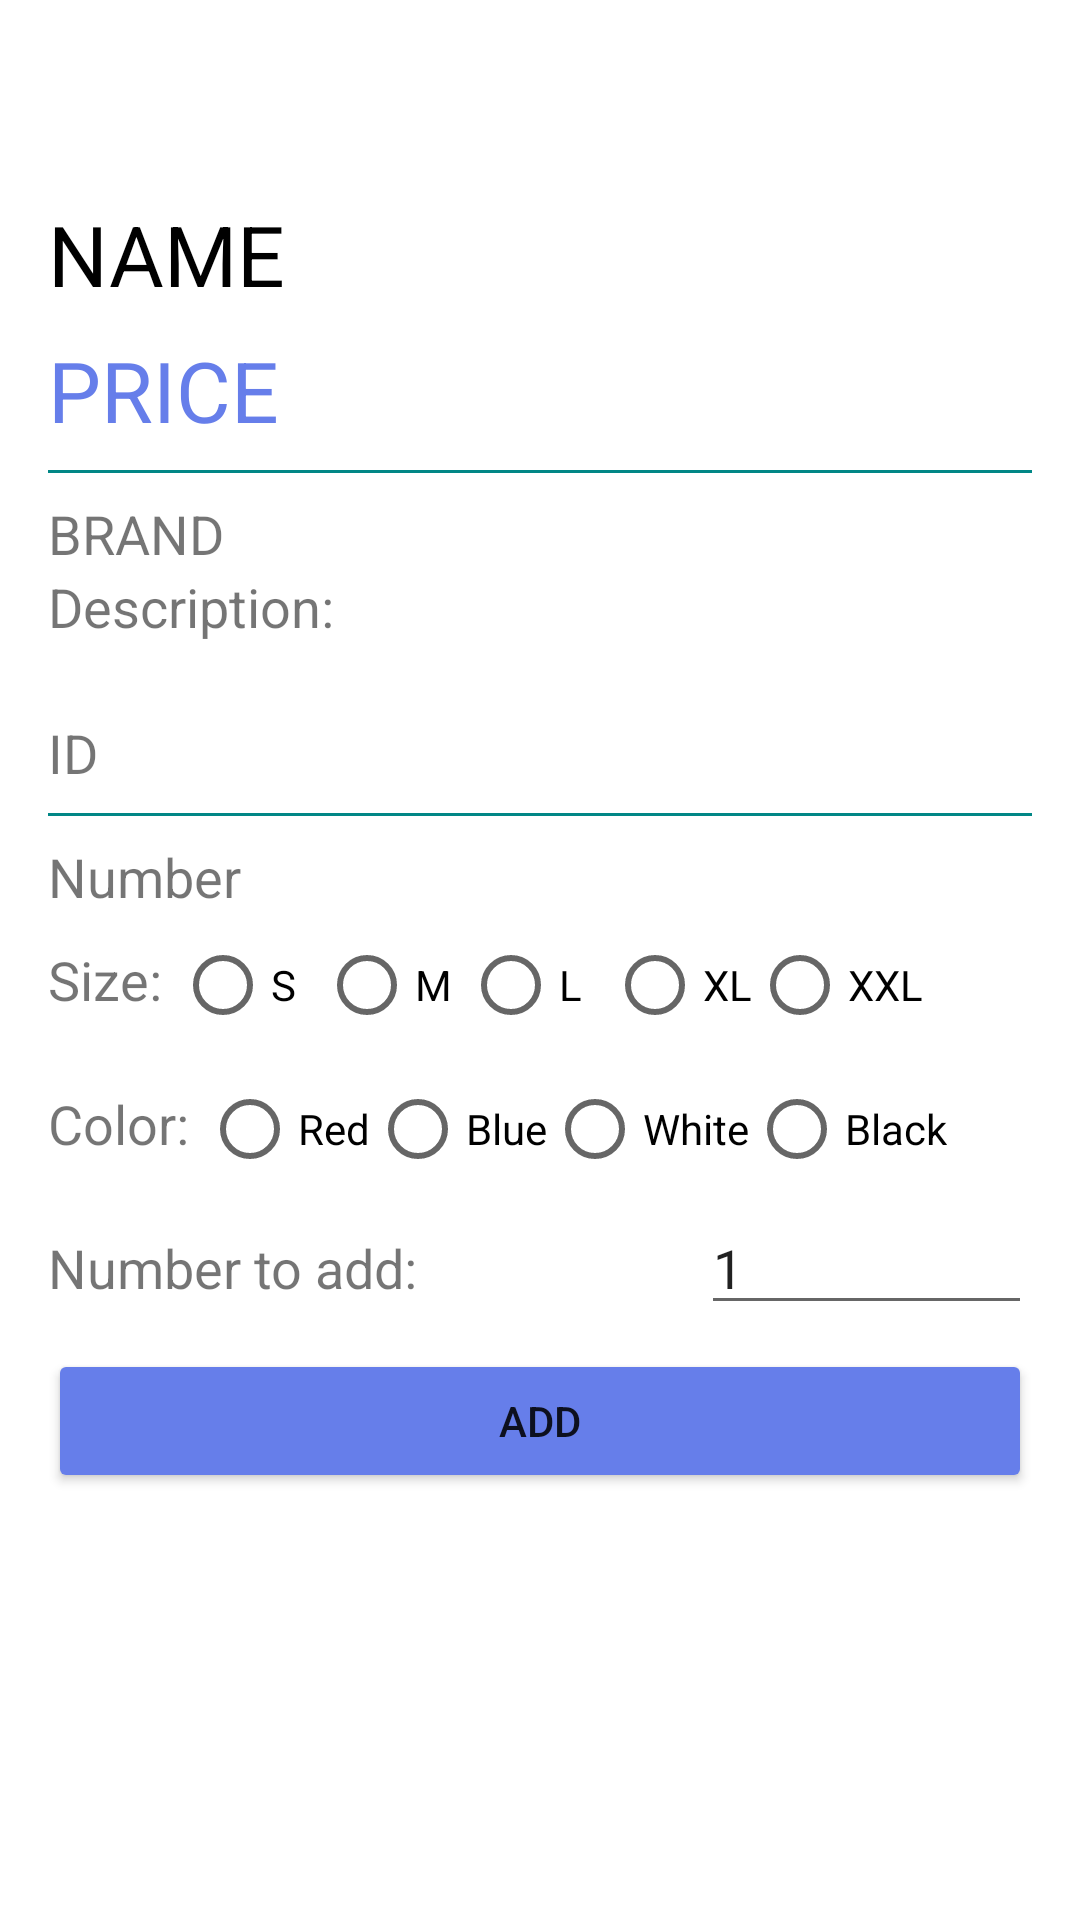

Produce the Android XML layout that renders to this screen, including the resource entries it uses.
<!-- AndroidManifest.xml: application theme Theme.GireShoppingApp -->
<!-- res/layout/activity_add_to_cart.xml -->
<?xml version="1.0" encoding="utf-8"?>
<ScrollView xmlns:android="http://schemas.android.com/apk/res/android"
    xmlns:app="http://schemas.android.com/apk/res-auto"
    xmlns:tools="http://schemas.android.com/tools"
    android:layout_width="match_parent"
    android:layout_height="match_parent"
    tools:context=".AddToCartActivity">

    <LinearLayout
        android:layout_width="match_parent"
        android:layout_height="match_parent"
        android:orientation="vertical"
        android:layout_marginHorizontal="16dp">

        <Button
            android:layout_width="42dp"
            android:layout_height="42dp"
            android:id="@+id/cancel_add"
            android:background="@drawable/back_icon"
            app:backgroundTint="@color/black"
            android:layout_marginVertical="8dp"/>

        <androidx.cardview.widget.CardView
            android:layout_width="match_parent"
            android:layout_height="wrap_content"
            app:cardCornerRadius="16dp">

            <ImageView
                android:layout_width="match_parent"
                android:layout_height="wrap_content"
                android:id="@+id/temp_item_image"/>

        </androidx.cardview.widget.CardView>

        <TextView
            android:layout_width="wrap_content"
            android:layout_height="wrap_content"
            android:id="@+id/temp_item_name"
            android:text="NAME"
            android:textSize="28dp"
            android:layout_marginVertical="8dp"
            android:textColor="@color/black" />

        <TextView
            android:layout_width="wrap_content"
            android:layout_height="wrap_content"
            android:text="PRICE"
            android:textSize="28dp"
            android:id="@+id/temp_item_price"
            android:textColor="@color/button_color"
            android:layout_marginBottom="8dp" />

        <LinearLayout
            android:layout_width="match_parent"
            android:layout_height="1dp"
            android:background="@color/teal_700" />

        <TextView
            android:layout_width="wrap_content"
            android:layout_height="wrap_content"
            android:text="BRAND"
            android:textSize="18dp"
            android:layout_marginTop="8dp"
            android:id="@+id/temp_item_brand" />

        <TextView
            android:layout_width="wrap_content"
            android:layout_height="wrap_content"
            android:text="Description:"
            android:textSize="18dp" />

        <TextView
            android:layout_width="wrap_content"
            android:layout_height="wrap_content"
            android:textSize="18dp"
            android:id="@+id/temp_item_desc" />

        <TextView
            android:layout_width="wrap_content"
            android:layout_height="wrap_content"
            android:textSize="18dp"
            android:text="ID"
            android:layout_marginBottom="8dp"
            android:id="@+id/temp_item_id" />

        <LinearLayout
            android:layout_width="match_parent"
            android:layout_height="1dp"
            android:background="@color/teal_700" />

        <TextView
            android:layout_width="wrap_content"
            android:layout_height="wrap_content"
            android:text="Number"
            android:textSize="18dp"
            android:layout_marginTop="8dp"
            android:id="@+id/temp_item_number" />

        <TextView
            android:layout_width="wrap_content"
            android:layout_height="wrap_content"
            android:id="@+id/cart_number_text"
            android:textSize="18dp"
            android:text="In cart: "
            android:visibility="gone" />

        <RadioGroup
            android:layout_width="match_parent"
            android:layout_height="wrap_content"
            android:orientation="horizontal">

            <TextView
                android:layout_width="wrap_content"
                android:layout_height="wrap_content"
                android:text="Size: "
                android:textSize="18dp" />

            <RadioButton
                android:layout_width="wrap_content"
                android:layout_height="wrap_content"
                android:text="S" />
            <RadioButton
                android:layout_width="wrap_content"
                android:layout_height="wrap_content"
                android:text="M" />
            <RadioButton
                android:layout_width="wrap_content"
                android:layout_height="wrap_content"
                android:text="L" />
            <RadioButton
                android:layout_width="wrap_content"
                android:layout_height="wrap_content"
                android:text="XL" />
            <RadioButton
                android:layout_width="wrap_content"
                android:layout_height="wrap_content"
                android:text="XXL" />

        </RadioGroup>

        <RadioGroup
            android:layout_width="match_parent"
            android:layout_height="wrap_content"
            android:orientation="horizontal">

            <TextView
                android:layout_width="wrap_content"
                android:layout_height="wrap_content"
                android:text="Color: "
                android:textSize="18dp" />

            <RadioButton
                android:layout_width="wrap_content"
                android:layout_height="wrap_content"
                android:text="Red" />
            <RadioButton
                android:layout_width="wrap_content"
                android:layout_height="wrap_content"
                android:text="Blue" />
            <RadioButton
                android:layout_width="wrap_content"
                android:layout_height="wrap_content"
                android:text="White" />
            <RadioButton
                android:layout_width="wrap_content"
                android:layout_height="wrap_content"
                android:text="Black" />

        </RadioGroup>

        <LinearLayout
            android:layout_width="match_parent"
            android:layout_height="wrap_content">

            <TextView
                android:layout_width="wrap_content"
                android:layout_height="wrap_content"
                android:id="@+id/number_text"
                android:textSize="18dp"
                android:layout_weight="1"
                android:text="Number to add:" />

            <EditText
                android:id="@+id/number_of_temp_items_to_add"
                android:layout_width="16dp"
                android:layout_height="wrap_content"
                android:textSize="18dp"
                android:ems="10"
                android:inputType="number"
                android:layout_weight="1"
                android:text="1" />

        </LinearLayout>

        <LinearLayout
            android:layout_width="match_parent"
            android:layout_height="wrap_content"
            android:orientation="horizontal"
            android:layout_marginVertical="8dp">

            <Button
                android:layout_width="wrap_content"
                android:layout_height="wrap_content"
                android:id="@+id/add_temp_item_to_cart"
                android:text="ADD"
                android:layout_weight="1"
                android:backgroundTint="@color/button_color"/>
            <Button
                android:layout_width="wrap_content"
                android:layout_height="wrap_content"
                android:id="@+id/remove_temp_item_from_cart"
                android:text="REMOVE"
                android:layout_toRightOf="@+id/add_temp_item_to_cart"
                android:layout_weight="1"
                android:backgroundTint="@color/white"
                android:textColor="@color/black"
                android:visibility="gone" />

        </LinearLayout>

    </LinearLayout>

</ScrollView>
<!-- resources referenced by this layout -->
<resources>
  <color name="black">#FF000000</color>
  <color name="button_color">#667EEA</color>
  <color name="teal_700">#FF018786</color>
  <color name="white">#FFFFFFFF</color>
  <style name="Theme.GireShoppingApp" parent="Theme.MaterialComponents.DayNight.DarkActionBar">
          
          <item name="colorPrimary">@color/purple_500</item>
          <item name="colorPrimaryVariant">@color/purple_700</item>
          <item name="colorOnPrimary">@color/white</item>
          
          <item name="colorSecondary">@color/teal_200</item>
          <item name="colorSecondaryVariant">@color/teal_700</item>
          <item name="colorOnSecondary">@color/black</item>
          
          <item name="android:statusBarColor" tools:targetApi="l">?attr/colorPrimaryVariant</item>
          
      </style>
  <color name="purple_500">#FF6200EE</color>
  <color name="purple_700">#FF3700B3</color>
  <color name="teal_200">#FF03DAC5</color>
</resources>
